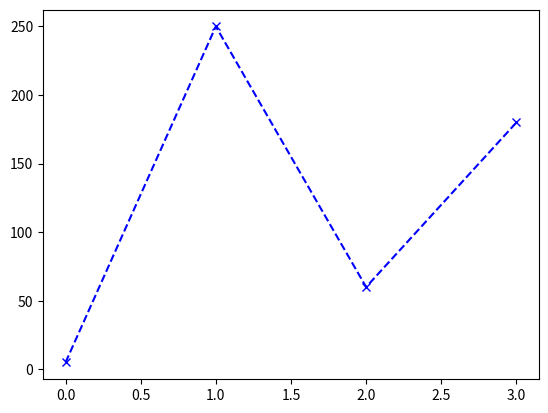

This chart was generated by the following Python code:
import matplotlib.pyplot as plt
import numpy as np
Xpoint=([5, 250, 60, 180])
Ypoint=([4, 250, 80, 210])
Zpoint=([10, 130, 40, 340])
plt.plot(Xpoint, marker='x', linestyle='dashed', color='b')
plt.show()